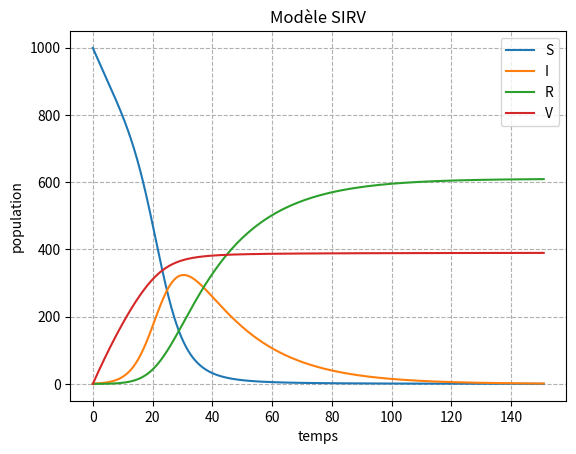

Recreate this plot in Python.
# [redacted]
# @ Crée le : 05/05/2025 13:54:25
# @ Description: fichier de script pour le projet en outils numériques

#%%

# Importation des modules
import numpy as np
import matplotlib.pyplot as plt

# définition des variables
N = 1000 # population totale
I0 = 1 #personnes infectées
R0 = 0 #personnes rétablis
V0 = 0 #personnes vaccinées
tf = 150 #jours
S0 = N - I0 - R0 - V0 #personnes susceptibles
β = 0.4 #taux de contact
γ = 0.05 #taux de rétablissement
α = 0.02 #taux de vaccination

# tableaux
t = np.arange(0, tf+1, 0.1) #temps
S = np.zeros(len(t)) #personnes susceptibles
I = np.zeros(len(t)) #personnes infectées
R = np.zeros(len(t)) #personnes rétablies
V = np.zeros(len(t)) #personnes vaccinées

# conditions initiales
I[0] = I0
R[0] = R0
S[0] = S0
V[0] = V0

#variations
for i in range(len(t)-1):
    dS = -β*S[i]*I[i]/N - α*S[i] #variation de S
    dI = β*S[i]*I[i]/N - γ*I[i] #variation de I
    dR = γ*I[i] #variation de R
    dV = α*S[i] #variation de V
    
    S[i+1] = S[i] + dS * 0.1
    I[i+1] = I[i] + dI * 0.1
    R[i+1] = R[i] + dR * 0.1
    V[i+1] = V[i] + dV * 0.1

#affichage 
plt.figure()
plt.plot(t, S, label='S')
plt.plot(t, I, label='I')
plt.plot(t, R, label='R')
plt.plot(t, V, label='V')
plt.xlabel('temps')
plt.ylabel('population')
plt.title('Modèle SIRV')
plt.legend()
plt.grid(ls='dashed')
plt.show()


X = V + R

# %%
